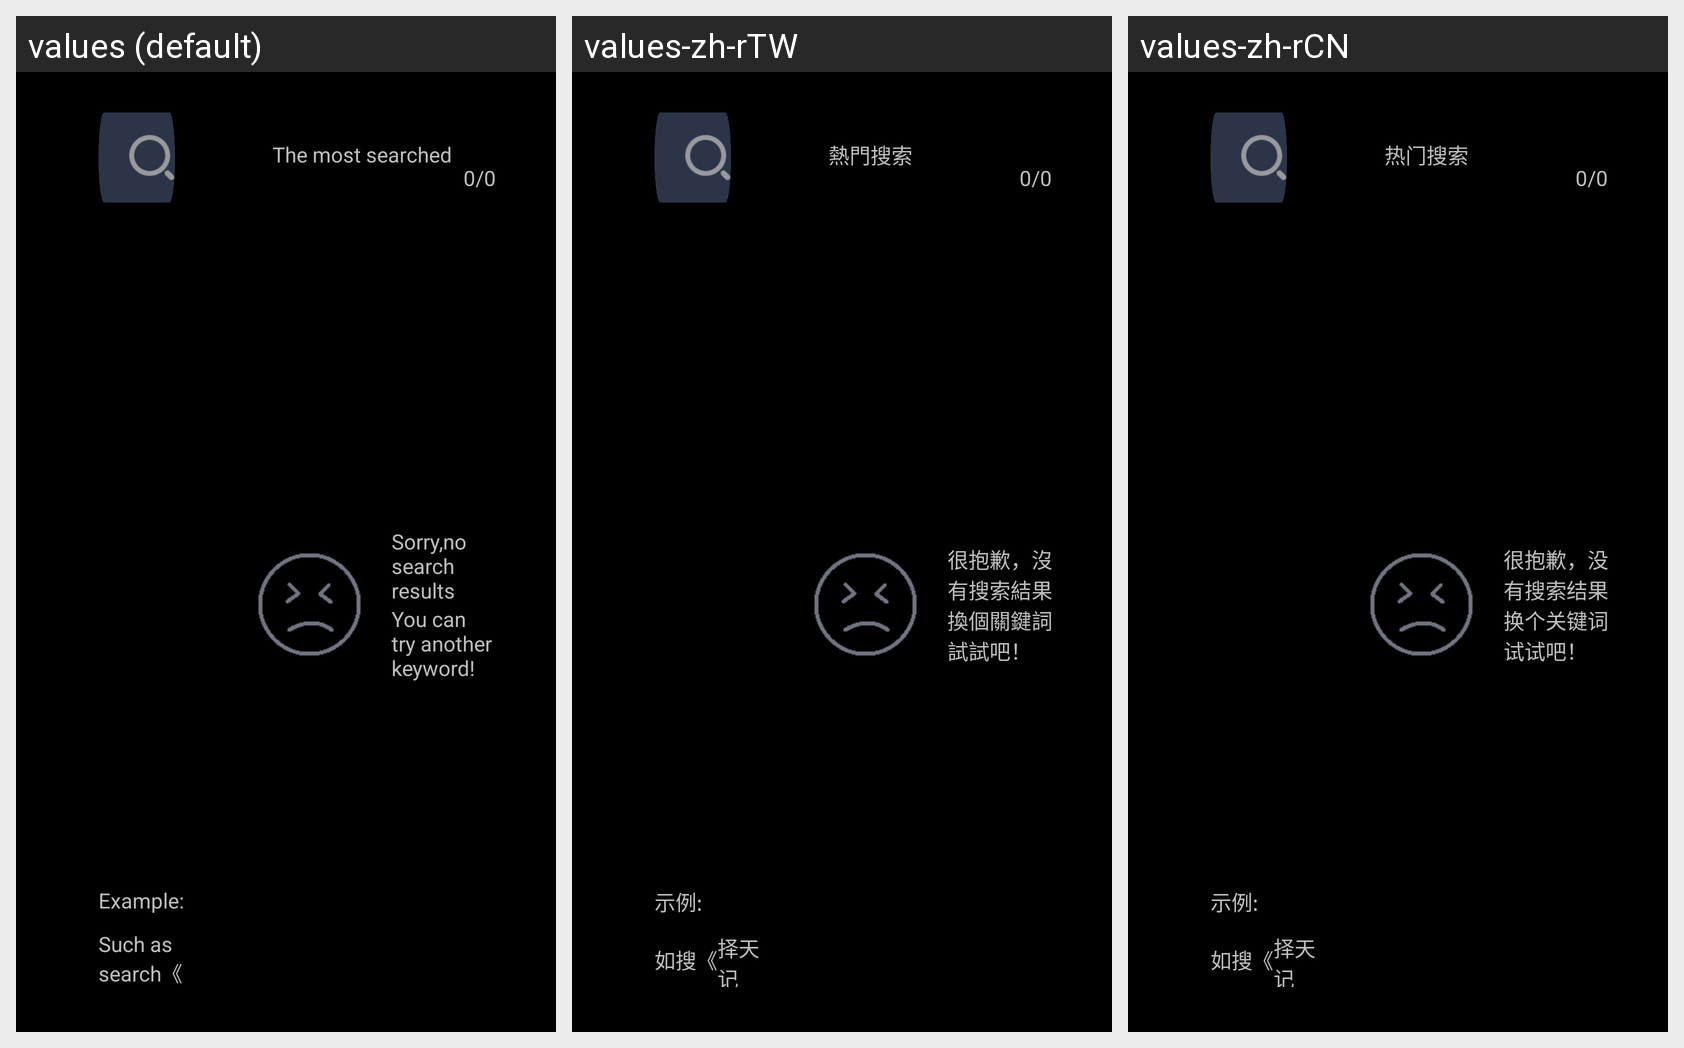

This grid shows one Android layout under several languages. Give, for every string resource on the screen, its name, the default text and each shown locale's text.
Android screen res/layout/activity_search.xml rendered under 3 locales, left to right: values (default), values-zh-rTW, values-zh-rCN. Device: Nexus 5 (rendered at 1080×1920; each locale shown at half size, 540×960, under a caption strip naming it); theme theme.
Strings drawn on this screen, with the default value and each locale's value (text and hints the layout hard-codes, and strings that could not be matched under every locale, appear in the picture but are not listed):

example_txt
  values: Example:
  values-zh-rTW: 示例:
  values-zh-rCN: 示例:

txt1
  values: Such as search《
  values-zh-rTW: 如搜《
  values-zh-rCN: 如搜《

hotsearch_txt
  values: The most searched
  values-zh-rTW: 熱門搜索
  values-zh-rCN: 热门搜索

txt3
  values: Sorry,no search results
  values-zh-rTW: 很抱歉，沒有搜索結果
  values-zh-rCN: 很抱歉，没有搜索结果

txt4
  values: You can try another keyword!
  values-zh-rTW: 換個關鍵詞試試吧！
  values-zh-rCN: 换个关键词试试吧！
